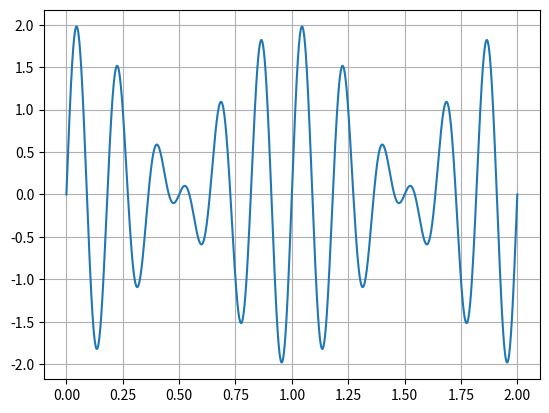
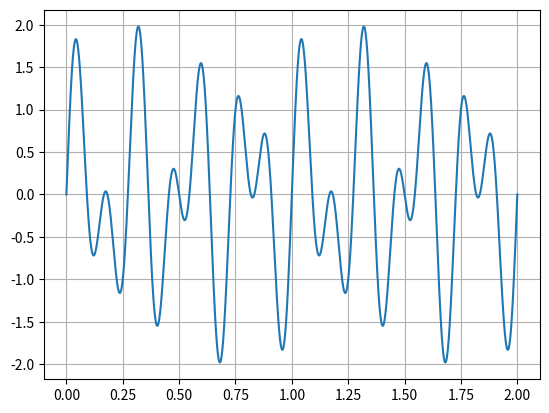
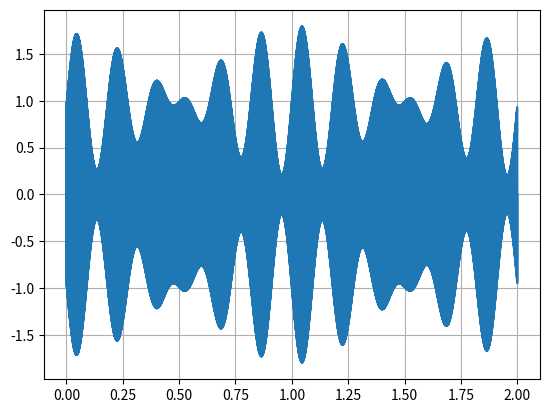
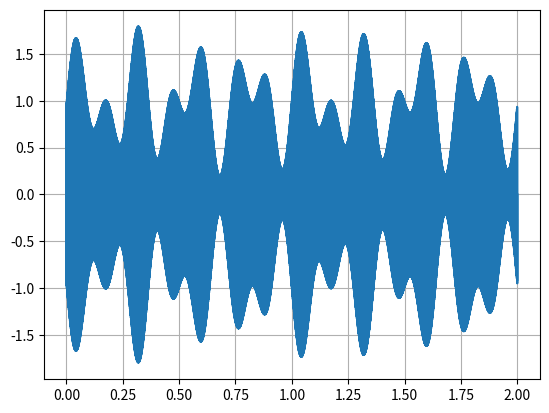
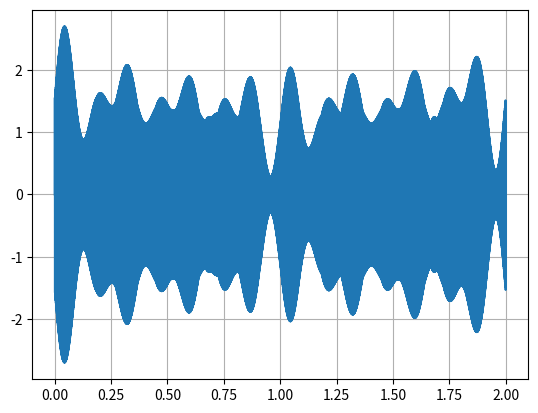
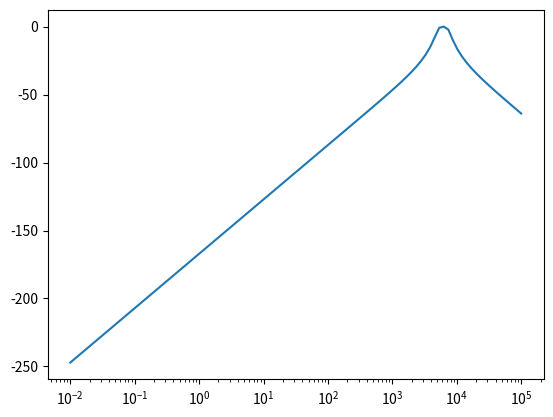
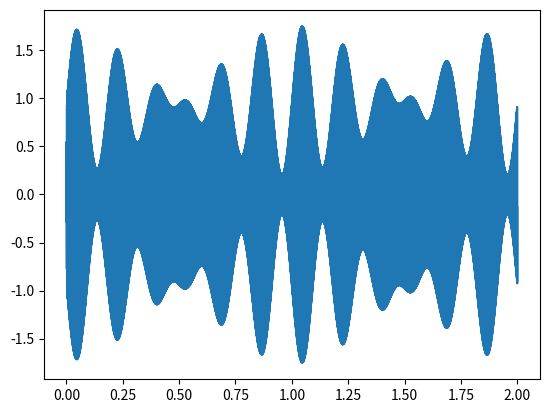
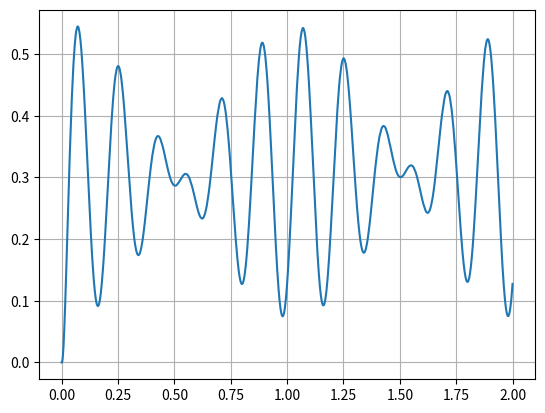

These charts were generated, in order, by the following Python code:
import numpy as np
from scipy import signal
import matplotlib.pyplot as plt
from scipy.fftpack import fft

plt.close('all')
# Definição sinais
t = np.linspace(0, 2, num=20000)
sig1 = np.sin(2*np.pi*5*t)+np.sin(2*np.pi*6*t)
plt.figure(0)
plt.plot(t,sig1)
plt.grid()
sig2 = np.sin(2*np.pi*4*t)+np.sin(2*np.pi*7*t)
plt.figure(1)
plt.plot(t,sig2)
plt.grid()
port1 = np.sin(2*np.pi*1000*t)
port2 = np.sin(2*np.pi*3000*t)

#%% Modulação
mu = 0.4
tamV = len(t)
sig1M = np.multiply((np.ones(tamV)+mu*sig1),port1)
plt.figure(2)
plt.plot(t,sig1M)
plt.grid()
sig2M = np.multiply((np.ones(tamV)+mu*sig2),port2)
plt.figure(3)
plt.plot(t,sig2M)
plt.grid()

#%% Sinal a ser transmitido
sigT = sig1M+sig2M
plt.figure(4)
plt.plot(t,sigT)
plt.grid()

#%% Demodulação: Part 1
Nf = 2 #ordem do filtro
Wc = [2*np.pi*800, 2*np.pi*1200]
num, den = signal.butter(Nf, Wc, 'bandpass', analog=True)
Filt1 = signal.TransferFunction(num,den)
w, mag, phase = signal.bode(Filt1)
plt.figure(5)
plt.semilogx(w, mag)
tout, yout, xout = signal.lsim((num, den), U=sigT, T=t)
plt.figure(6)
plt.plot(tout, yout)

#%% Demodulação: Parte 2
for i in range(tamV):
    if (yout[i]>=0):
        yout[i] = yout[i]
    else:
        yout[i] = 0

Nf = 2 #ordem do filtro
Wc = 2*np.pi*10
num, den = signal.butter(Nf, Wc, 'low', analog=True)
tout1, yout1, xout1 = signal.lsim((num, den), U=yout, T=t)
plt.figure(7)
plt.plot(t,yout1)
plt.grid()